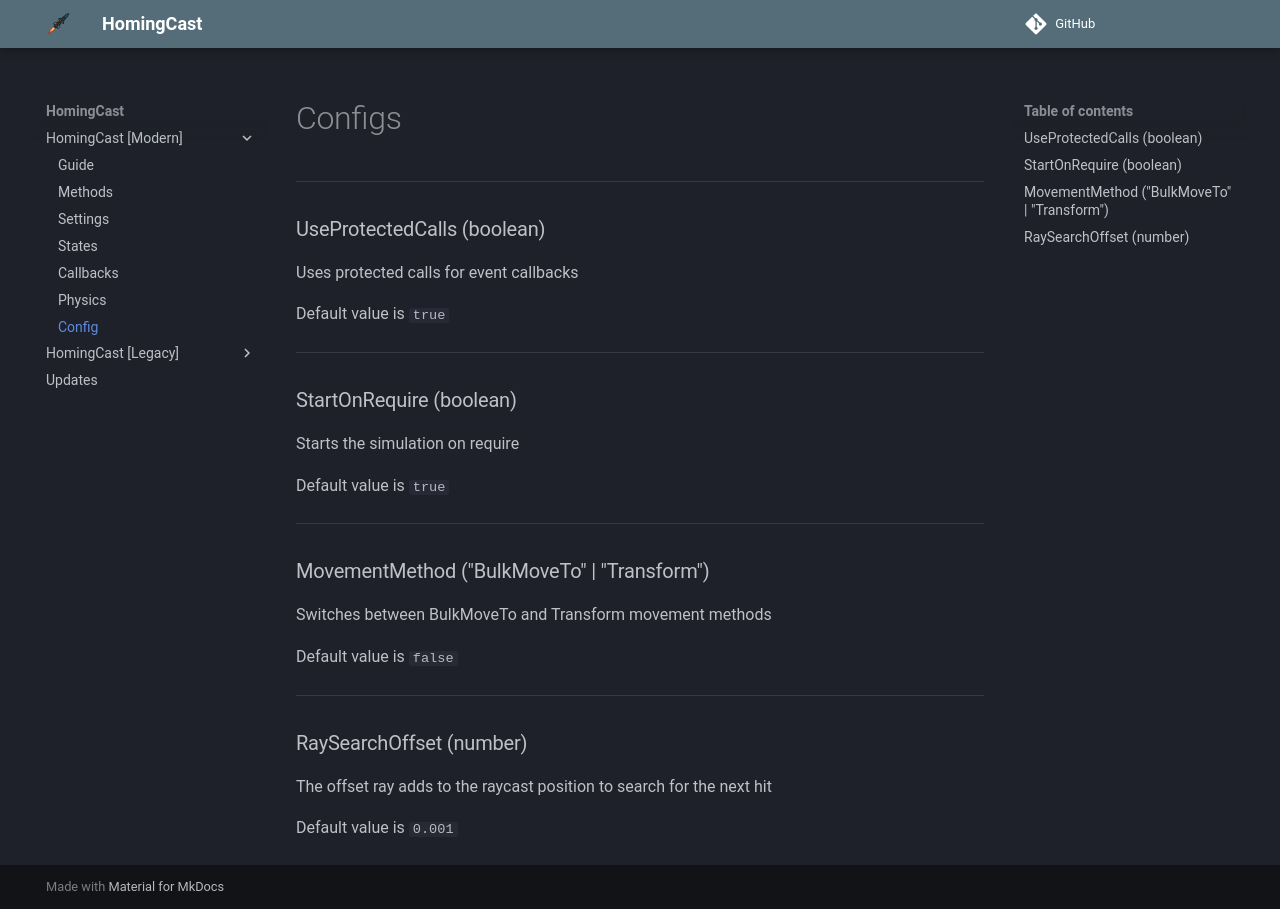

repository: Lolekic/HomingCast-API · page: NEW/Config/index.html · generator: mkdocs

# Configs

---
### UseProtectedCalls (boolean)

Uses protected calls for event callbacks

Default value is `true`

---
### StartOnRequire (boolean)

Starts the simulation on require

Default value is `true`

---
### MovementMethod ("BulkMoveTo" | "Transform")

Switches between BulkMoveTo and Transform movement methods

Default value is `false`

---
### RaySearchOffset (number)

The offset ray adds to the raycast position to search for the next hit

Default value is `0.001`
